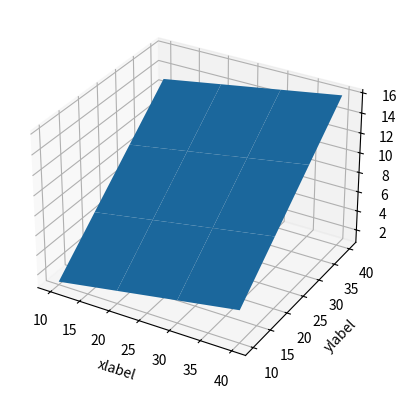

Recreate this plot in Python.
import numpy as np
import matplotlib.pyplot as plt
from mpl_toolkits.mplot3d import Axes3D
import pandas as pd
import math

# 3Dgraphを作成
class Ploter_3D():
    def __init__(self, x, y, z):
        self.x = x # 1次元可能
        self.y = y # 1次元可能
        self. z = z # 2次元配列でほしい
        # グラフ作成
        self.fig = plt.figure()
        self.axis = self.fig.add_subplot(111, projection='3d')
    
    def plot_3d(self):
        self.axis.set_xlabel('xlabel')
        self.axis.set_ylabel('ylabel')
        self.axis.set_zlabel('zlabel')

        X, Y = np.meshgrid(self.x, self.y)
        Z = self.z

        self.axis.plot_surface(X, Y, Z)

        plt.show()

def main():
    # 軸の作成
    x = np.array([10, 20, 30, 40]) # 1次元のデータ
    y = np.array([10, 20, 30, 40]) # 2次元のデータ
    z = np.array([[1, 2, 3, 4], [5, 6, 7, 8,], [9, 10, 11, 12], [13, 14, 15, 16]])
    ploter = Ploter_3D(x, y, z)
    ploter.plot_3d()
    
if __name__ == '__main__':
    main()